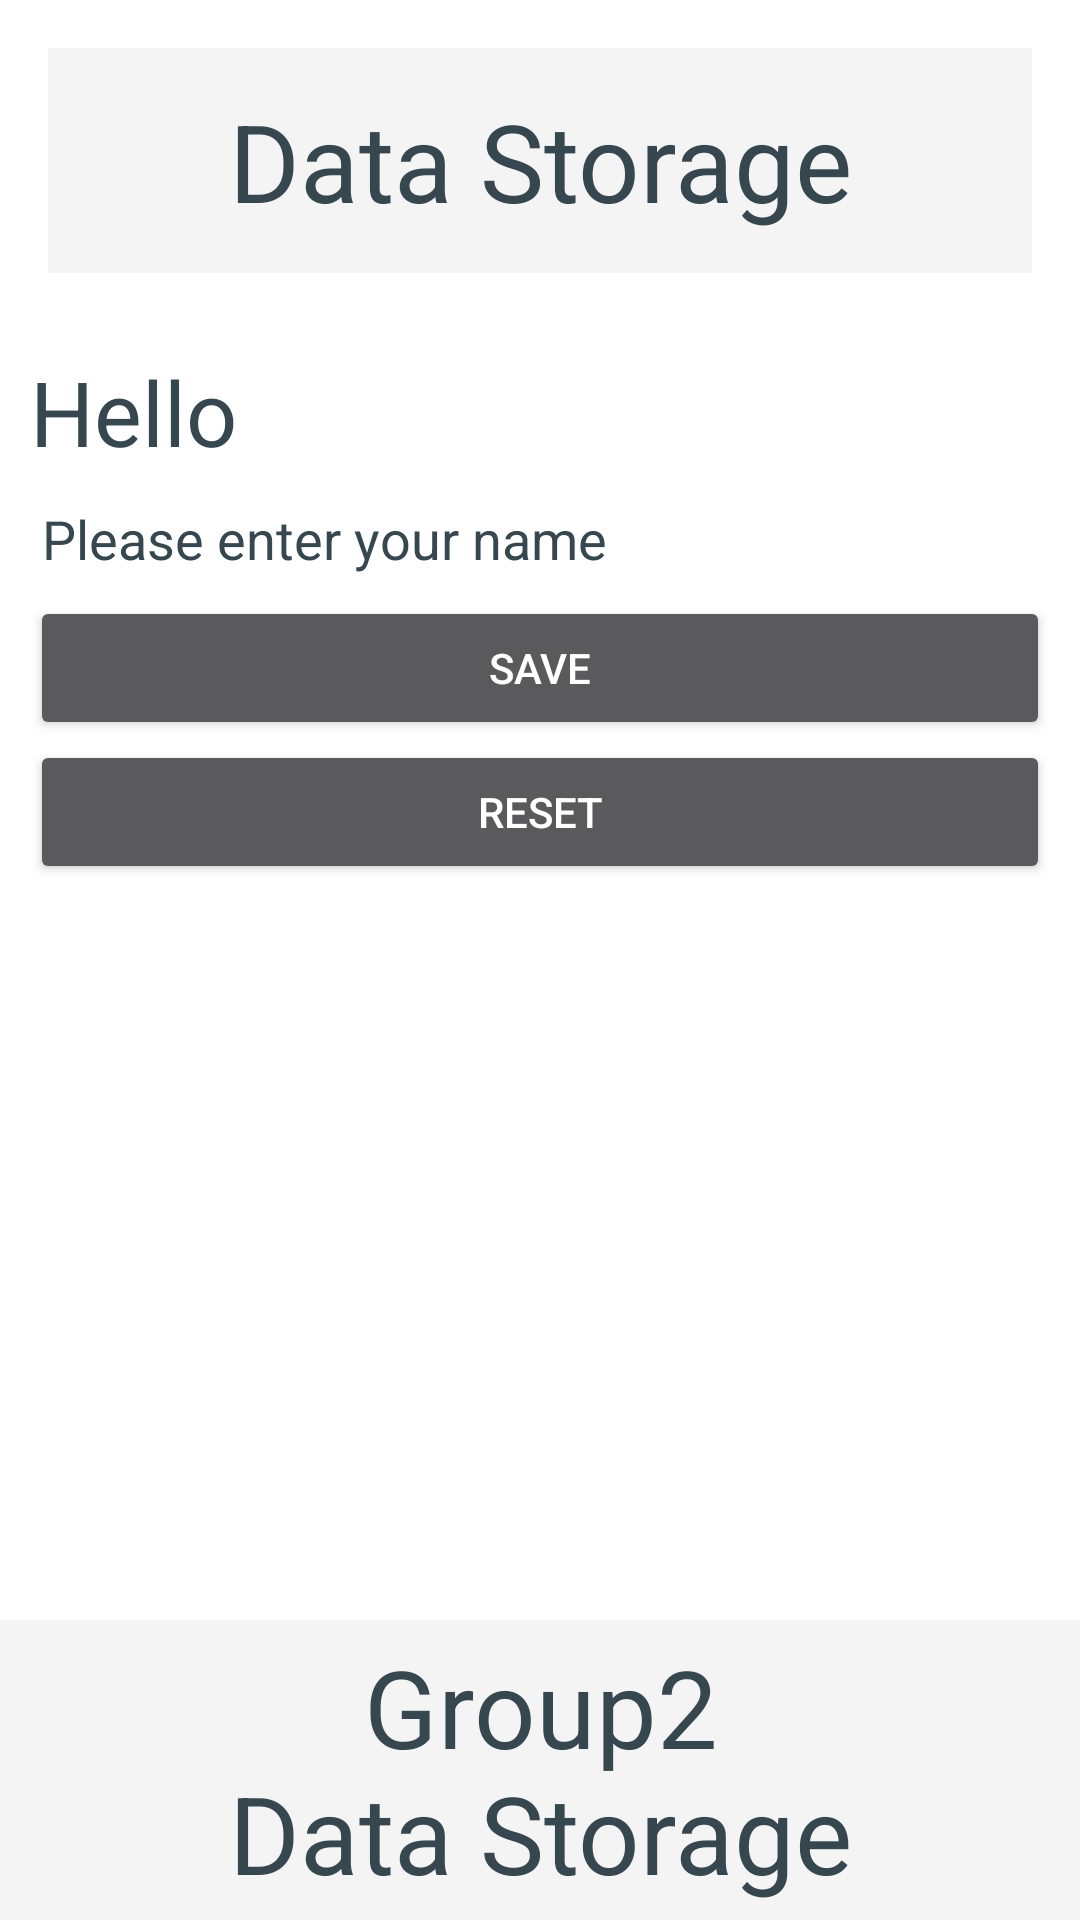

Produce the Android XML layout that renders to this screen, including the resource entries it uses.
<!-- AndroidManifest.xml: application theme AppTheme -->
<!-- res/layout/activity_preferences.xml -->
<?xml version="1.0" encoding="utf-8"?>
<RelativeLayout xmlns:android="http://schemas.android.com/apk/res/android"
    xmlns:tools="http://schemas.android.com/tools"
    android:id="@+id/activity_shared_preferences"
    android:layout_width="match_parent"
    android:layout_height="match_parent"
    tools:context="com.kerick.group2_datastorage.PreferencesActivity"
    android:background="@android:color/white">

    <TextView
        android:layout_width="match_parent"
        android:text="@string/header_title"
        android:layout_height="75dp"
        android:textSize="36sp"
        android:gravity="center"
        android:background="@color/group2_light_gray"
        android:layout_margin="16dp"
        android:id="@+id/textViewHeader" />

    <LinearLayout
        android:layout_width="match_parent"
        android:layout_height="wrap_content"
        android:layout_below="@id/textViewHeader"
        android:orientation="vertical"
        android:layout_margin="10dp">

        <TextView
            android:text="@string/string_hello"
            android:layout_width="match_parent"
            android:layout_height="wrap_content"
            android:id="@+id/textViewName"
            android:textSize="30sp" />

        <EditText
            android:layout_width="match_parent"
            android:layout_height="wrap_content"
            android:inputType="textPersonName"
            android:ems="10"
            android:id="@+id/editTextName"
            android:hint="@string/name_hint" />

        <Button
            android:text="@string/save"
            android:layout_width="match_parent"
            android:layout_height="wrap_content"
            android:id="@+id/buttonSave"
            android:textColor="@android:color/white"
            android:onClick="saveName" />

        <Button
            android:text="@string/reset"
            android:layout_width="match_parent"
            android:layout_height="wrap_content"
            android:id="@+id/buttonReset"
            android:textColor="@android:color/white"
            android:onClick="resetName" />
    </LinearLayout>

    <TextView
        android:text="@string/footer_title"
        android:layout_width="match_parent"
        android:id="@+id/textViewFooter"
        android:textSize="36sp"
        android:background="@color/group2_light_gray"
        android:layout_alignParentBottom="true"
        android:gravity="center"
        android:layout_height="100dp" />
</RelativeLayout>
<!-- resources referenced by this layout -->
<resources>
  <color name="group2_light_gray">#f4f4f4</color>
  <string name="footer_title">Group2\nData Storage</string>
  <string name="header_title">Data Storage</string>
  <string name="name_hint">Please enter your name</string>
  <string name="reset">Reset</string>
  <string name="save">Save</string>
  <string name="string_hello">Hello</string>
  <style name="AppTheme" parent="Theme.AppCompat">
          
          <item name="colorPrimary">@color/colorPrimary</item>
          <item name="colorPrimaryDark">@color/colorPrimaryDark</item>
          <item name="colorAccent">@color/colorAccent</item>
          <item name="android:textColor">#37474F</item>
          <item name="android:textColorHint">#37474F</item>
          <item name="android:editTextColor">#37474F</item>
          <item name="color">@android:color/white</item>
      </style>
  <color name="colorPrimary">#3F51B5</color>
  <color name="colorPrimaryDark">#303F9F</color>
  <color name="colorAccent">#FF4081</color>
</resources>
